Run: headless pygame with SDL's dummy video driver; simulated clock (each Clock.tick advances the game by its frame time, no real sleeping); random seed 0; keys injected as events and as key.get_pressed() state; no mouse input.
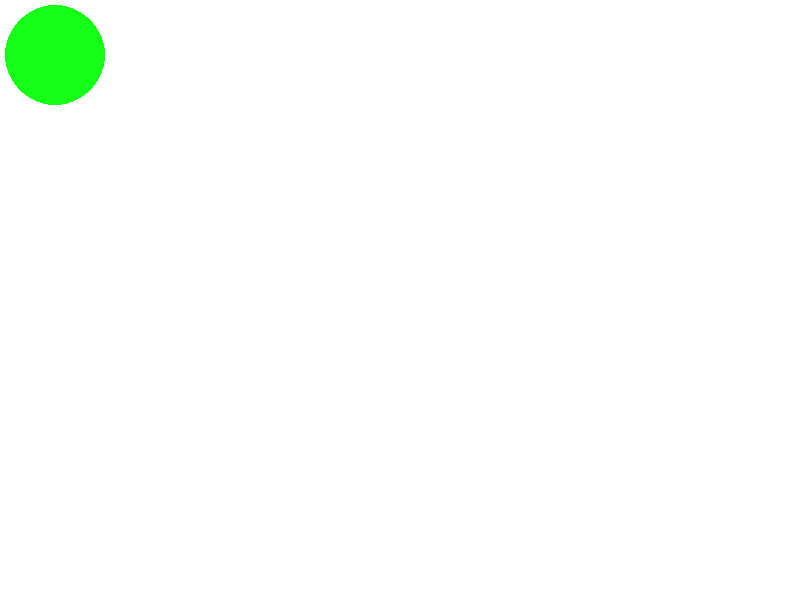
Frame 1 of 4 · flips 1–60 · no input
Frame 2 of 4 · flips 61–180 · tapped SPACE, RETURN · held RIGHT (→), D · screen unchanged from frame 1, image omitted
Frame 3 of 4 · flips 181–300 · held DOWN (↓), S · screen unchanged from frame 2, image omitted
Frame 4 of 4 · flips 301–420 · held LEFT (←), A, UP (↑), W · screen unchanged from frame 3, image omitted

The pygame program that drew these frames:

import sys
import os
import pygame
from pygame.locals import *

pygame.init()

width,height = 800,600

window = pygame.display.set_mode((width,height))

while True:
    window.fill((255,255,255))
    ball = pygame.draw.circle(window,(22,255,22),(55,55),50)
    pygame.display.update()
    for event in pygame.event.get():
        if event.type == QUIT or (event.type == KEYDOWN and event.key == K_q):
            pygame.quit()
            sys.exit()
